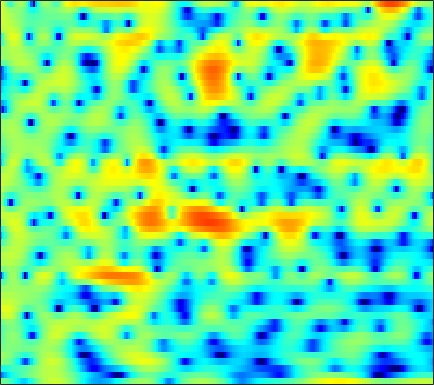

Values plotted in this chart, from the file beside it:
-0.60713, -0.84831, -1.2574, -1.7594, -2.2115, -2.9251, -3.7883, -4.5313, -5.5983, -6.606, -7.2171, -7.2025, -6.4855, -5.2073, -4.1138, -2.69, -1.4113, -0.57232, 0.39276, 1.1926, 1.8385, 2.2224, 2.6066, 2.862
-11.65, -9.865, -7.977, -6.522, -5.642, -4.685, -3.915, -3.425, -2.856, -2.35, -1.876, -1.527, -1.06, -0.5833, -0.2217, 0.2568, 0.7208, 1.053, 1.457, 1.806, 2.091, 2.257, 2.408, 2.473
-5.185, -4.825, -4.329, -3.871, -3.564, -3.218, -2.943, -2.769, -2.557, -2.338, -2.084, -1.854, -1.485, -1.044, -0.6751, -0.1508, 0.383, 0.772, 1.254, 1.675, 2.015, 2.212, 2.385, 2.451
0.4475, 0.2883, -0.01171, -0.441, -0.8686, -1.621, -2.648, -3.649, -5.397, -7.813, -11.1, -13.62, -12.99, -9.099, -6.53, -3.869, -1.854, -0.6565, 0.6121, 1.579, 2.291, 2.68, 3.025, 3.178
1, 0.9045, 0.7005, 0.4016, 0.1063, -0.3876, -0.999, -1.526, -2.275, -3.012, -3.588, -3.81, -3.722, -3.196, -2.6, -1.68, -0.7488, -0.098, 0.6632, 1.279, 1.737, 1.974, 2.146, 2.148
-0.4178, -0.2424, -0.07644, 0.01006, 0.02138, -0.02575, -0.1368, -0.2488, -0.4129, -0.5754, -0.6948, -0.7409, -0.7317, -0.6294, -0.496, -0.2514, 0.04663, 0.2922, 0.6232, 0.921, 1.153, 1.265, 1.319, 1.248
-1.703, -1.092, -0.4555, -0.005779, 0.2139, 0.3588, 0.3416, 0.2312, -0.03294, -0.4118, -0.8617, -1.217, -1.652, -1.944, -2.009, -1.846, -1.423, -0.9771, -0.2989, 0.3758, 0.9806, 1.35, 1.705, 1.887
-2.431, -1.454, -0.4716, 0.1911, 0.493, 0.654, 0.5403, 0.2692, -0.3576, -1.335, -2.74, -4.168, -6.807, -10.83, -15.05, -15.01, -9.27, -6.189, -3.255, -1.161, 0.3851, 1.278, 2.175, 2.781
-2.59, -1.795, -0.9549, -0.3758, -0.1261, -0.04189, -0.223, -0.5224, -1.118, -1.911, -2.885, -3.699, -4.828, -5.793, -6.172, -5.956, -4.977, -3.957, -2.504, -1.134, 0.05442, 0.8058, 1.619, 2.228
-1.283, -0.5233, 0.1907, 0.5759, 0.6523, 0.4835, 0.01672, -0.5196, -1.438, -2.517, -3.614, -4.291, -4.821, -4.797, -4.438, -3.66, -2.722, -1.991, -1.064, -0.2321, 0.4665, 0.8921, 1.33, 1.634
2.461, 2.958, 3.352, 3.421, 3.264, 2.768, 1.896, 0.9425, -0.8401, -3.428, -7.396, -12.42, -40.97, -12.13, -7.658, -4.235, -2.111, -1.003, 0.0174, 0.6222, 0.8722, 0.8396, 0.5527, 0.04034
3.755, 3.918, 4.004, 3.916, 3.731, 3.312, 2.687, 2.086, 1.127, 0.05005, -1.016, -1.667, -2.14, -2.088, -1.774, -1.211, -0.6866, -0.4016, -0.2361, -0.3805, -0.8798, -1.521, -2.802, -4.758
2.9, 2.946, 2.948, 2.881, 2.776, 2.554, 2.257, 2.005, 1.637, 1.249, 0.8715, 0.629, 0.379, 0.1918, 0.07818, -0.05727, -0.2062, -0.3649, -0.6778, -1.144, -1.787, -2.398, -3.407, -4.611
1.884, 1.923, 1.948, 1.944, 1.916, 1.844, 1.735, 1.63, 1.466, 1.295, 1.125, 1, 0.8461, 0.7104, 0.6068, 0.458, 0.2711, 0.08895, -0.223, -0.615, -1.105, -1.538, -2.193, -2.889
0.6175, 0.706, 0.8695, 1.024, 1.119, 1.204, 1.204, 1.142, 1.005, 0.8529, 0.7367, 0.6775, 0.6501, 0.7058, 0.7844, 0.8905, 0.9492, 0.9474, 0.8534, 0.6282, 0.2567, -0.1161, -0.7221, -1.444
-2.484, -1.959, -0.899, 0.1106, 0.6758, 1.084, 1.097, 0.8736, 0.2967, -0.5015, -1.248, -1.53, -1.31, -0.5442, 0.1907, 1.144, 1.924, 2.354, 2.699, 2.77, 2.569, 2.234, 1.516, 0.4391
-13.34, -7.312, -2.816, -0.3359, 0.7496, 1.393, 1.262, 0.6748, -0.9015, -3.781, -9.303, -19.86, -12.67, -5.165, -2.253, 0.222, 1.837, 2.656, 3.372, 3.744, 3.819, 3.675, 3.192, 2.361
-0.7222, -0.4404, 0.1409, 0.6951, 0.9795, 1.113, 0.9086, 0.506, -0.3132, -1.34, -2.381, -2.906, -3.027, -2.628, -2.159, -1.517, -0.9533, -0.6005, -0.2007, 0.1756, 0.5155, 0.7207, 0.9143, 0.996
1.754, 1.835, 1.95, 2.046, 2.06, 1.995, 1.797, 1.544, 1.098, 0.5511, -0.1008, -0.6275, -1.359, -2.185, -2.89, -3.938, -5.11, -5.882, -6.359, -5.853, -4.627, -3.559, -2.223, -1.133
2.039, 2.203, 2.398, 2.553, 2.628, 2.633, 2.522, 2.37, 2.038, 1.552, 0.9239, 0.3091, -0.7228, -2.045, -3.325, -5.606, -8.981, -12.89, -22.23, -15.36, -9.332, -6.609, -4.098, -2.381
0.382, 0.7778, 1.293, 1.736, 2.018, 2.287, 2.423, 2.436, 2.312, 2.017, 1.572, 1.124, 0.3695, -0.5403, -1.326, -2.473, -3.617, -4.357, -4.899, -4.792, -4.163, -3.513, -2.635, -1.863
-2.971, -2.049, -0.826, 0.2379, 0.8989, 1.611, 2.116, 2.334, 2.459, 2.399, 2.155, 1.897, 1.461, 0.9252, 0.5117, -0.03008, -0.5288, -0.8325, -1.118, -1.282, -1.317, -1.295, -1.272, -1.269
-8.187, -5.385, -2.636, -0.5951, 0.5549, 1.683, 2.433, 2.767, 2.969, 2.94, 2.689, 2.403, 1.933, 1.405, 1.024, 0.5663, 0.2191, 0.02898, -0.16, -0.2896, -0.3947, -0.4978, -0.6903, -1.003
-5.16, -3.107, -0.8348, 0.9126, 1.919, 2.888, 3.422, 3.627, 3.59, 3.217, 2.583, 1.893, 0.7951, -0.3494, -1.158, -1.907, -2.153, -2.079, -1.789, -1.454, -1.235, -1.143, -1.101, -1.216
0.6356, 1.312, 2.151, 2.896, 3.315, 3.717, 3.857, 3.809, 3.447, 2.685, 1.51, 0.209, -2.185, -5.805, -9.834, -15.69, -11.52, -8.343, -5.908, -4.738, -4.352, -4.309, -4.318, -4.048
2.654, 2.716, 2.774, 2.81, 2.826, 2.825, 2.863, 2.777, 2.549, 2.067, 1.214, 0.3605, -1.262, -3.203, -4.724, -6.092, -6.128, -5.731, -5.309, -5.713, -7.162, -9.366, -15.22, -18.67
2.066, 1.364, 0.2831, -0.7929, -1.303, -1.379, -0.8336, -0.2427, 0.4936, 1.007, 1.183, 1.132, 0.875, 0.4629, 0.1203, -0.3231, -0.7791, -1.074, -1.565, -2.221, -3.12, -3.893, -4.683, -4.574
0.3956, -1.214, -4.307, -9.574, -18.03, -15.93, -7.769, -4.735, -2.226, -0.7381, 0.2244, 0.6265, 0.9663, 1.047, 1.038, 0.9399, 0.8036, 0.6773, 0.4819, 0.3229, 0.1854, 0.1511, 0.1931, 0.4427
0.7951, -0.2439, -1.708, -3.201, -3.938, -4.126, -3.479, -2.717, -1.737, -0.9724, -0.422, -0.1682, 0.01286, 0.05466, 0.03378, -0.03147, -0.05362, -0.07004, -0.02089, 0.09285, 0.2955, 0.4913, 0.7933, 1.127
2.119, 1.704, 1.123, 0.5901, 0.2561, -0.04578, -0.2363, -0.2905, -0.4111, -0.4898, -0.7208, -0.9057, -1.293, -1.702, -2.06, -2.492, -2.799, -2.875, -2.675, -2.22, -1.545, -0.9941, -0.234, 0.4369
2.884, 2.742, 2.462, 2.184, 1.92, 1.544, 1.131, 0.7459, 0.1914, -0.4882, -1.27, -1.956, -2.969, -4.219, -5.3, -6.988, -8.847, -9.742, -9.354, -7.292, -4.981, -3.446, -1.752, -0.4342
2.593, 2.61, 2.636, 2.545, 2.409, 2.064, 1.518, 0.9617, 0.05551, -1.119, -2.383, -3.433, -4.806, -6.281, -7.484, -9.632, -12.93, -16.27, -15.23, -9.895, -6.061, -3.975, -1.931, -0.4357
0.7322, 1.104, 1.782, 2.265, 2.516, 2.499, 2.051, 1.426, 0.09692, -1.884, -4.531, -6.887, -9.41, -9.249, -8.11, -6.697, -5.65, -4.966, -3.937, -2.696, -1.487, -0.674, 0.1467, 0.7156
-7.336, -4.046, -0.7216, 1.439, 2.441, 3.168, 3.241, 2.867, 1.796, -0.03789, -2.716, -5.443, -8.424, -7.133, -4.813, -2.333, -0.6234, 0.374, 1.279, 1.901, 2.199, 2.21, 1.871, 1.059
-6.056, -4.325, -1.956, -0.04975, 0.9709, 1.865, 2.3, 2.338, 2.084, 1.595, 0.9306, 0.5045, 0.1291, 0.1605, 0.3756, 0.8655, 1.36, 1.667, 1.939, 1.973, 1.752, 1.362, 0.509, -0.8772
-2.429, -1.828, -0.987, -0.1459, 0.4264, 1.003, 1.384, 1.558, 1.633, 1.593, 1.461, 1.374, 1.265, 1.222, 1.227, 1.268, 1.332, 1.321, 1.257, 1.056, 0.6922, 0.2929, -0.4267, -1.345
-1.44, -0.8806, -0.2083, 0.3664, 0.714, 1.096, 1.34, 1.452, 1.505, 1.452, 1.379, 1.281, 1.175, 1.078, 1.044, 1.006, 0.9844, 0.9724, 0.9001, 0.762, 0.4994, 0.2187, -0.2895, -0.9418
-0.5488, -0.009235, 0.6089, 1.059, 1.301, 1.512, 1.59, 1.548, 1.389, 1.124, 0.7912, 0.5188, 0.1947, -0.02604, -0.09953, -0.04788, 0.111, 0.2921, 0.5106, 0.6609, 0.6973, 0.6228, 0.3789, -0.0539
0.5067, 0.9009, 1.313, 1.614, 1.774, 1.831, 1.73, 1.524, 1.046, 0.3506, -0.6445, -1.491, -2.698, -3.606, -3.825, -3.313, -2.241, -1.394, -0.3587, 0.421, 0.9514, 1.18, 1.278, 1.149
0.5098, 0.6793, 0.902, 1.178, 1.354, 1.482, 1.43, 1.235, 0.6538, -0.3311, -1.966, -3.749, -7.494, -15.31, -26.09, -10.85, -5.511, -3.164, -1.053, 0.3004, 1.174, 1.578, 1.871, 1.941
-2.446, -2.536, -2.164, -1.353, -0.7159, 0.08583, 0.6203, 0.8135, 0.7905, 0.3457, -0.4186, -1.243, -2.532, -3.543, -3.808, -3.094, -1.813, -0.8632, 0.2086, 0.959, 1.383, 1.541, 1.571, 1.513
-12.53, -15.32, -10.39, -6.058, -3.729, -1.584, -0.1366, 0.602, 1.252, 1.562, 1.658, 1.624, 1.51, 1.447, 1.472, 1.567, 1.725, 1.813, 1.809, 1.6, 1.11, 0.5823, -0.2715, -1.114
-8.234, -8.616, -7.213, -4.991, -3.366, -1.603, -0.2146, 0.541, 1.308, 1.89, 2.24, 2.461, 2.719, 2.884, 3.018, 3.091, 3.056, 2.934, 2.517, 1.724, 0.4515, -0.9807, -3.813, -8.525
-5.328, -4.892, -3.982, -3, -2.297, -1.407, -0.7139, -0.3235, 0.04104, 0.2709, 0.5011, 0.713, 1.103, 1.59, 1.944, 2.414, 2.712, 2.781, 2.639, 2.159, 1.275, 0.3286, -1.305, -3.145
-7.319, -6.002, -4.702, -3.667, -3.06, -2.542, -2.42, -2.508, -3.062, -4.028, -4.897, -5.174, -4.471, -2.782, -1.502, 0.02135, 1.17, 1.75, 2.247, 2.45, 2.39, 2.231, 1.946, 1.672
-8.342, -7.329, -6.111, -4.932, -4.28, -3.76, -3.721, -4.145, -5.432, -7.963, -13.15, -21.93, -14.11, -7.337, -4.42, -1.879, -0.1996, 0.7028, 1.51, 2.013, 2.337, 2.496, 2.654, 2.814
-12.07, -10.81, -8.177, -5.913, -4.617, -3.424, -2.779, -2.675, -2.925, -3.434, -3.968, -4.109, -3.666, -2.619, -1.723, -0.6752, 0.0704, 0.4855, 0.8092, 0.9819, 1.128, 1.266, 1.536, 1.911
-13.43, -10.83, -6.869, -4.159, -2.614, -1.194, -0.2719, 0.2068, 0.5728, 0.7299, 0.781, 0.833, 0.9019, 0.9389, 0.9494, 0.8276, 0.5239, 0.08124, -0.7061, -1.675, -2.595, -2.914, -2.532, -1.437
-1.755, -1.649, -1.074, -0.309, 0.3055, 1.024, 1.581, 1.941, 2.235, 2.349, 2.341, 2.282, 2.103, 1.768, 1.413, 0.7381, -0.2209, -1.281, -3.223, -6.297, -11.88, -22.59, -14.62, -7.367
0.9343, 0.8631, 0.9794, 1.247, 1.454, 1.758, 1.983, 2.083, 2.122, 2.031, 1.85, 1.643, 1.305, 0.9, 0.5082, -0.1064, -0.9114, -1.645, -2.873, -4.321, -5.674, -6.267, -6.021, -4.838
0.6773, 0.7329, 1.036, 1.473, 1.778, 2.075, 2.206, 2.127, 1.881, 1.49, 0.9724, 0.5395, 0.0001844, -0.3959, -0.5823, -0.76, -0.931, -1.06, -1.326, -1.646, -1.994, -2.187, -2.318, -2.329
-3.513, -2.006, 0.1211, 1.719, 2.558, 3.167, 3.309, 3.139, 2.504, 1.429, -0.08032, -1.367, -2.928, -3.575, -3.16, -2.03, -0.8759, -0.2429, 0.329, 0.5646, 0.4986, 0.2652, -0.2719, -1.037
-4.6, -1.918, 1.01, 2.854, 3.697, 4.272, 4.269, 3.947, 3.007, 1.362, -1.23, -4.186, -11.15, -17.9, -9.277, -3.995, -1.161, 0.1366, 1.215, 1.687, 1.681, 1.346, 0.4205, -1.152
2.187, 2.253, 2.568, 2.887, 3.04, 3.073, 2.829, 2.432, 1.648, 0.5802, -0.71, -1.729, -2.877, -3.338, -3.126, -2.295, -1.377, -0.754, -0.1782, 0.1045, 0.05575, -0.1975, -0.839, -1.832
3.22, 2.983, 2.726, 2.511, 2.343, 2.054, 1.692, 1.344, 0.7855, 0.1612, -0.4847, -0.9399, -1.439, -1.747, -1.841, -1.79, -1.604, -1.416, -1.193, -1.031, -1, -1.061, -1.252, -1.559
3.42, 3.07, 2.609, 2.184, 1.887, 1.502, 1.128, 0.8506, 0.4429, -0.04448, -0.5981, -1.039, -1.597, -2.05, -2.263, -2.394, -2.28, -2.104, -1.772, -1.457, -1.198, -1.071, -0.988, -0.9746
3.571, 3.011, 2.22, 1.473, 1.035, 0.7202, 0.6019, 0.565, 0.448, 0.1164, -0.5173, -1.201, -2.373, -3.689, -4.512, -4.863, -4.244, -3.423, -2.284, -1.384, -0.7757, -0.5165, -0.3796, -0.3669
3.976, 2.815, 0.6984, -1.813, -3.181, -2.771, -0.9186, 0.2728, 1.26, 1.534, 1.058, 0.1555, -1.994, -5.891, -11.57, -22.41, -8.021, -4.223, -1.362, 0.2156, 0.9036, 0.9734, 0.5377, -0.4263
